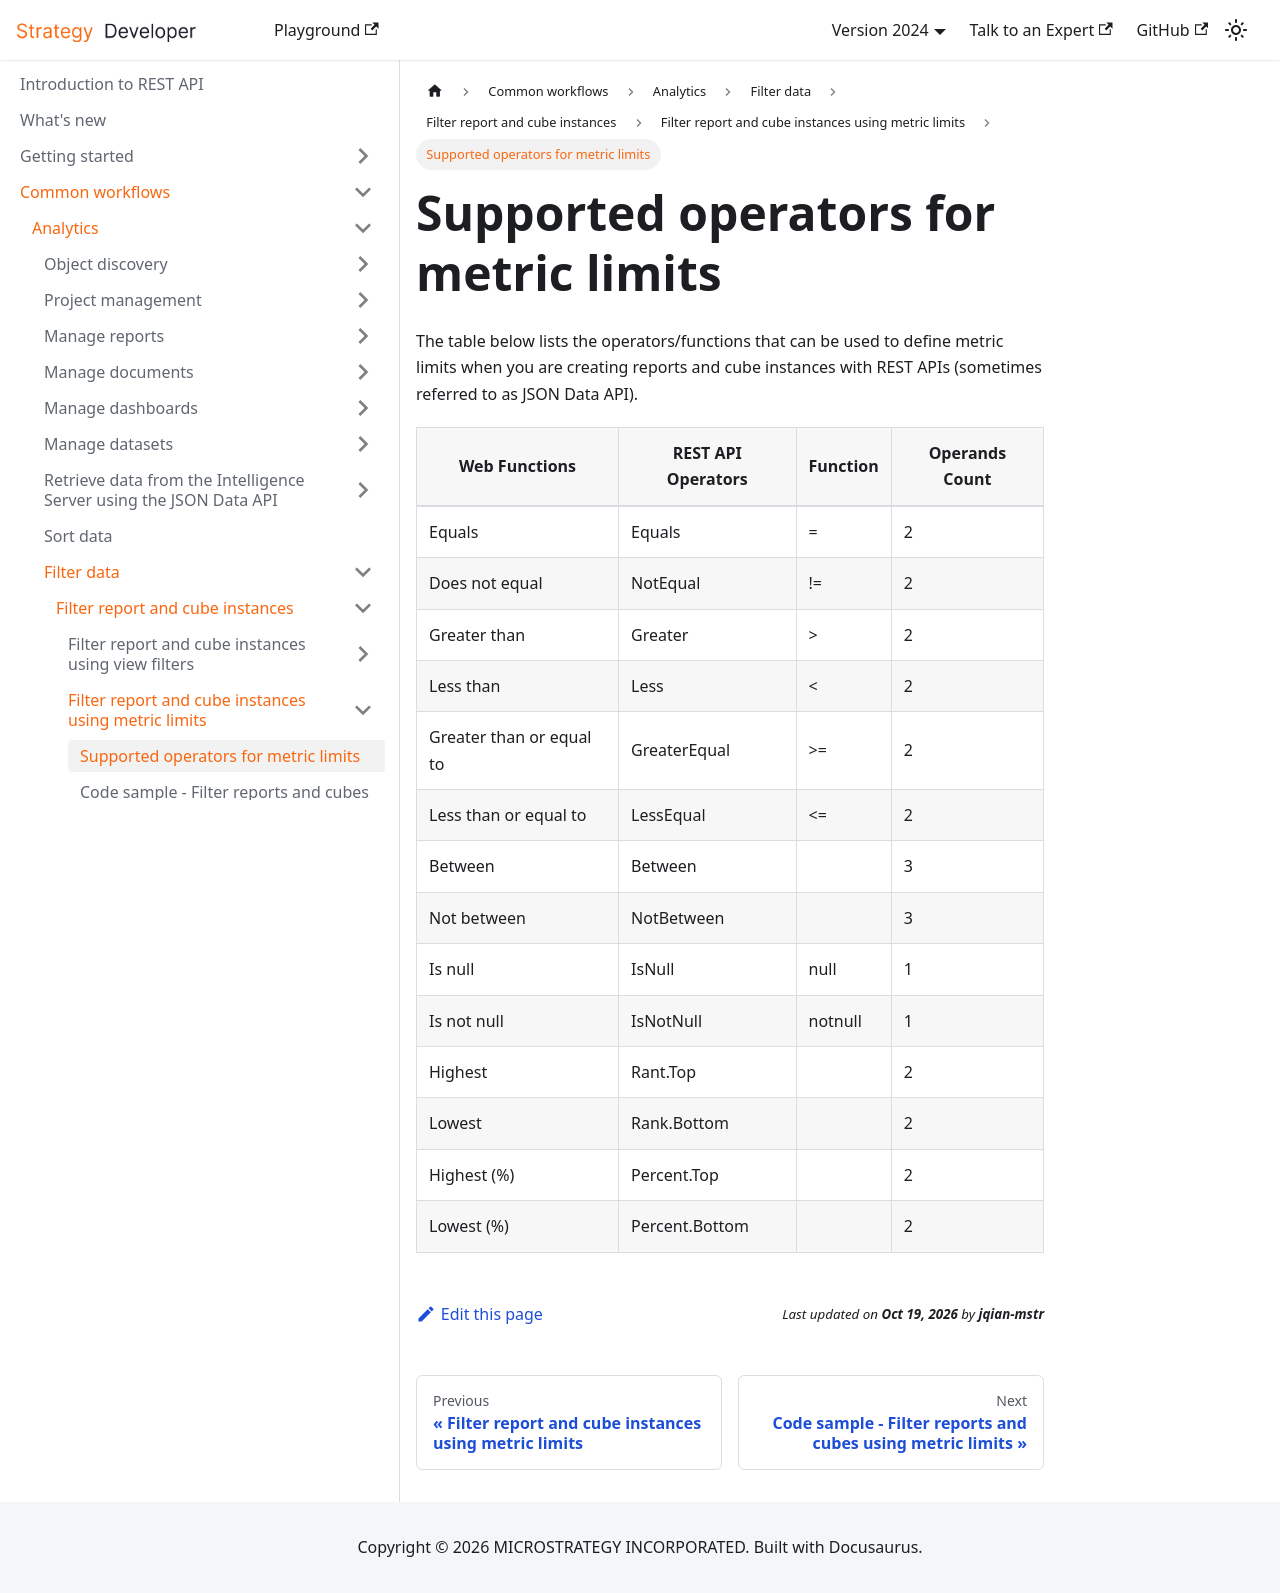

repository: MicroStrategy/rest-api-docs · page: common-workflows/analytics/filter-data/filter-report-and-cube-instances/filter-report-and-cube-instances-using-metric-limits/supported-operators/index.html · generator: docusaurus

---
title: Supported operators for metric limits
description: The supported operators for metric limits.
---

The table below lists the operators/functions that can be used to define metric limits when you are creating reports and cube instances with REST APIs (sometimes referred to as JSON Data API).

| Web Functions            | REST API Operators | Function | Operands Count |
| ------------------------ | ------------------ | -------- | -------------- |
| Equals                   | Equals             | =        | 2              |
| Does not equal           | NotEqual           | !=       | 2              |
| Greater than             | Greater            | >        | 2              |
| Less than                | Less               | \<       | 2              |
| Greater than or equal to | GreaterEqual       | >=       | 2              |
| Less than or equal to    | LessEqual          | \<=      | 2              |
| Between                  | Between            |          | 3              |
| Not between              | NotBetween         |          | 3              |
| Is null                  | IsNull             | null     | 1              |
| Is not null              | IsNotNull          | notnull  | 1              |
| Highest                  | Rant.Top           |          | 2              |
| Lowest                   | Rank.Bottom        |          | 2              |
| Highest (%)              | Percent.Top        |          | 2              |
| Lowest (%)               | Percent.Bottom     |          | 2              |
